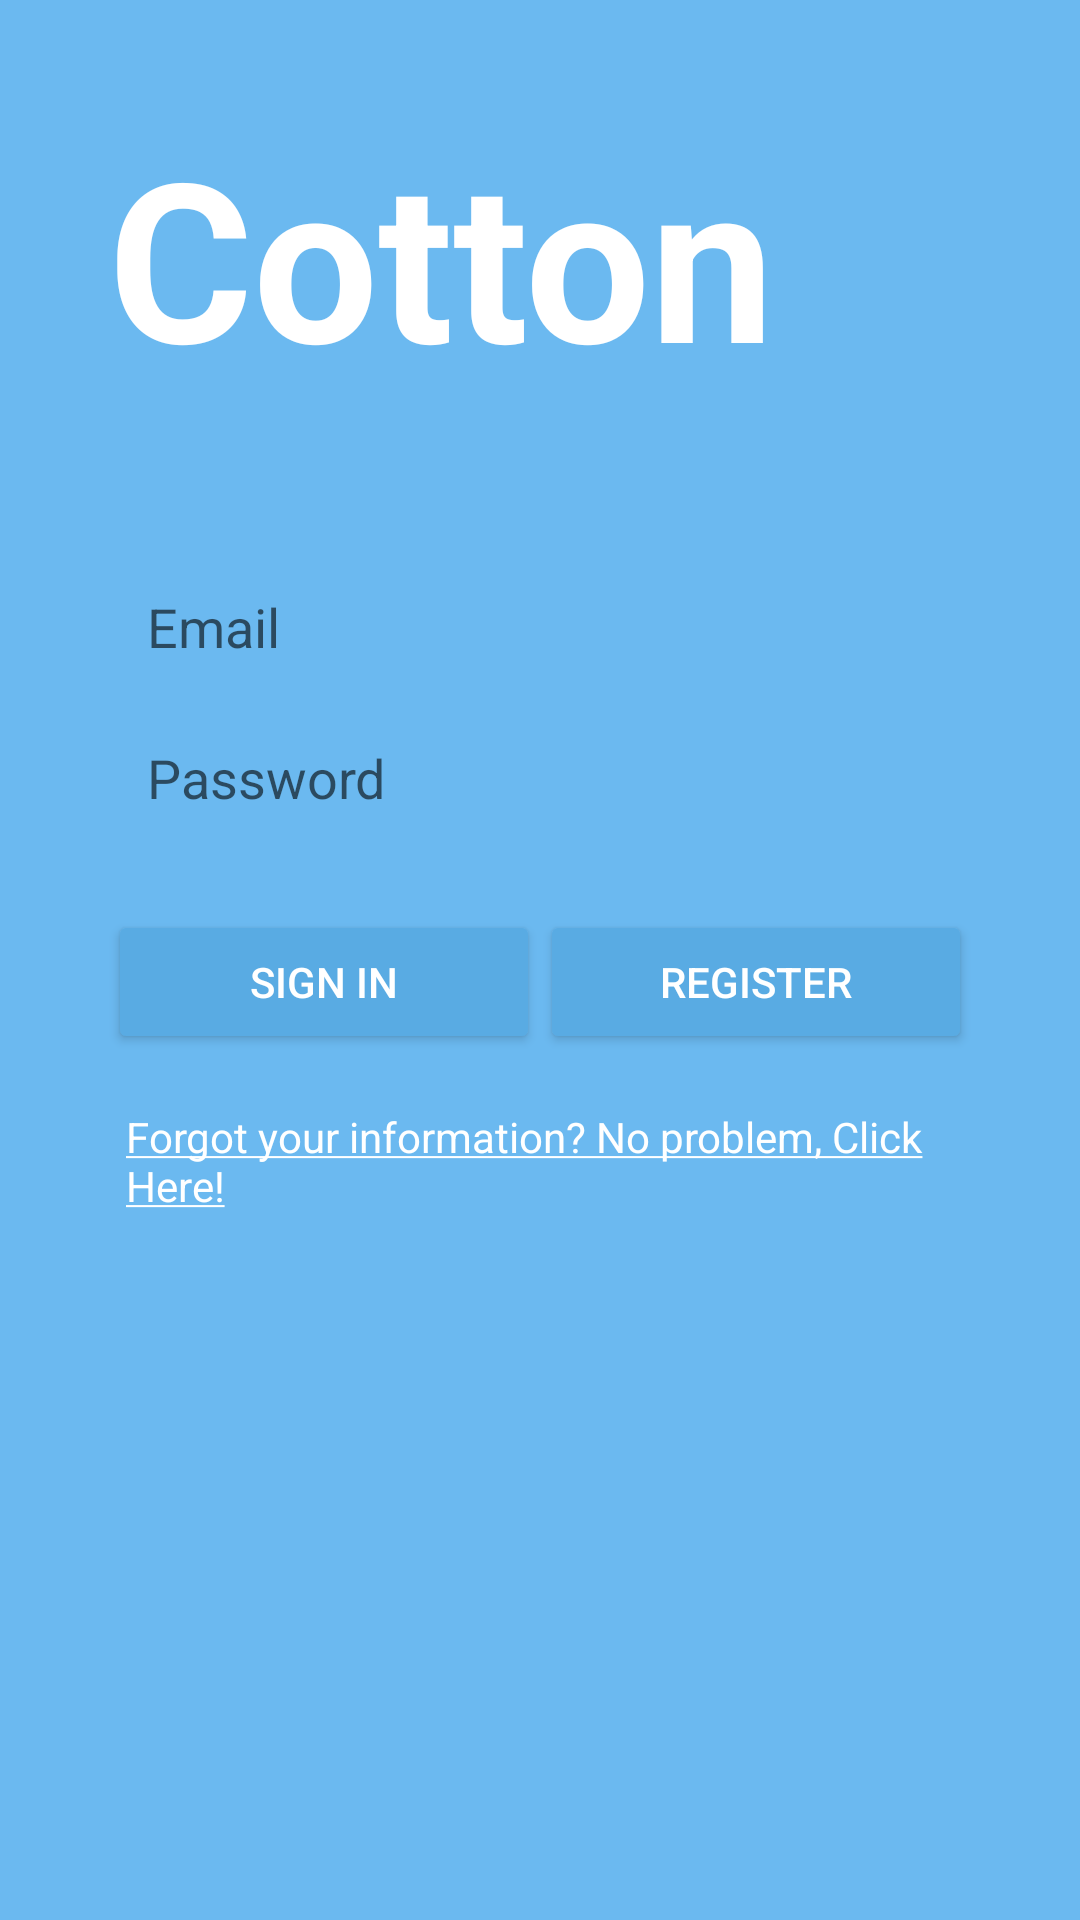

Produce the Android XML layout that renders to this screen, including the resource entries it uses.
<!-- AndroidManifest.xml: application theme AppTheme -->
<!-- res/layout/activity_login.xml -->
<?xml version="1.0" encoding="utf-8"?>
<LinearLayout xmlns:android="http://schemas.android.com/apk/res/android"
    xmlns:app="http://schemas.android.com/apk/res-auto"
    xmlns:tools="http://schemas.android.com/tools"
    android:layout_width="match_parent"
    android:layout_height="match_parent"
    android:orientation="vertical"
    android:id="@+id/activity_login">
    <LinearLayout
        android:layout_width="match_parent"
        android:layout_height="match_parent"
        android:id="@+id/activity_login_inner"
        android:orientation="vertical"
        android:padding="36dp"
        android:background="@color/colorPrimary">
        <LinearLayout
            android:layout_width="wrap_content"
            android:layout_height="wrap_content"
            android:paddingBottom="55dp"
            android:orientation="horizontal">
            <TextView
                android:id="@+id/textView"
                android:layout_width="wrap_content"
                android:layout_height="wrap_content"
                android:text="@string/activity_login_banner_logo"
                android:textColor="@color/white"
                android:textSize="74sp"
                android:fontFamily="sans-serif"
                android:textStyle="bold"/>
        </LinearLayout>
        <LinearLayout
            android:layout_width="match_parent"
            android:layout_height="wrap_content"
            android:paddingBottom="12dp"
            android:id="@+id/activity_login_username_wrap">
            <EditText
                android:layout_width="match_parent"
                android:layout_height="wrap_content"
                android:paddingTop="7dp"
                android:paddingBottom="7dp"
                android:paddingLeft="13dp"
                android:paddingRight="13dp"
                android:id="@+id/activity_login_username"
                android:background="@drawable/round_edit_texts"
                android:inputType="text"
                android:hint="@string/activity_login_username_hint"
                android:textColor="@color/textColor"/>
        </LinearLayout>
        <LinearLayout
            android:layout_width="match_parent"
            android:layout_height="wrap_content"
            android:id="@+id/activity_login_password_wrap"
            android:paddingBottom="25dp">
            <EditText
                android:layout_width="match_parent"
                android:layout_height="wrap_content"
                android:paddingTop="7dp"
                android:paddingBottom="7dp"
                android:paddingLeft="13dp"
                android:paddingRight="13dp"
                android:id="@+id/activity_login_password"
                android:background="@drawable/round_edit_texts"
                android:inputType="textPassword"
                android:hint="@string/activity_login_password_hint"
                android:fontFamily="sans-serif"/>
        </LinearLayout>
        <LinearLayout
            android:layout_width="match_parent"
            android:layout_height="wrap_content"
            android:paddingBottom="12dp"
            android:id="@+id/activity_login_form_buttons"
            android:orientation="horizontal">
            <Button
                android:layout_width="0dp"
                android:layout_weight="1"
                android:layout_height="wrap_content"
                android:id="@+id/activity_login_signin_button"
                android:text="@string/activity_login_sign_in"
                android:textColor="@color/white"/>
            <Button
                android:layout_width="0dp"
                android:layout_height="wrap_content"
                android:layout_weight="1"
                android:id="@+id/activity_login_register_button"
                android:text="@string/activity_login_register"
                android:textColor="@color/white"/>
        </LinearLayout>
        <LinearLayout
            android:layout_width="match_parent"
            android:layout_height="wrap_content"
            android:id="@+id/activity_login_forgot_info_wrapper"
            android:padding="6dp">
            <TextView
                android:layout_width="wrap_content"
                android:layout_height="wrap_content"
                android:text="@string/activity_login_forgot_info_string"
                android:textColor="@color/white"/>
        </LinearLayout>
    </LinearLayout>
</LinearLayout>
<!-- resources referenced by this layout -->
<resources>
  <color name="colorPrimary">#6BB9F0</color>
  <color name="textColor">#424242</color>
  <color name="white">#FFFFFF</color>
  <string name="activity_login_banner_logo">Cotton</string>
  <string name="activity_login_forgot_info_string"><u>Forgot your information? No problem, Click Here!</u></string>
  <string name="activity_login_password_hint">Password</string>
  <string name="activity_login_register">Register</string>
  <string name="activity_login_sign_in">Sign In</string>
  <string name="activity_login_username_hint">Email</string>
  <style name="AppTheme" parent="Theme.AppCompat.Light.NoActionBar">
          
          <item name="colorPrimary">@color/colorPrimary</item>
          <item name="colorPrimaryDark">@color/colorPrimaryDark</item>
          <item name="colorAccent">@color/colorAccent</item>
          <item name="android:colorButtonNormal">@color/colorButtonNormal</item>
      </style>
  <color name="colorPrimaryDark">#1E8BC3</color>
  <color name="colorAccent">#BE90D4</color>
  <color name="colorButtonNormal">#59ABE3</color>
</resources>
